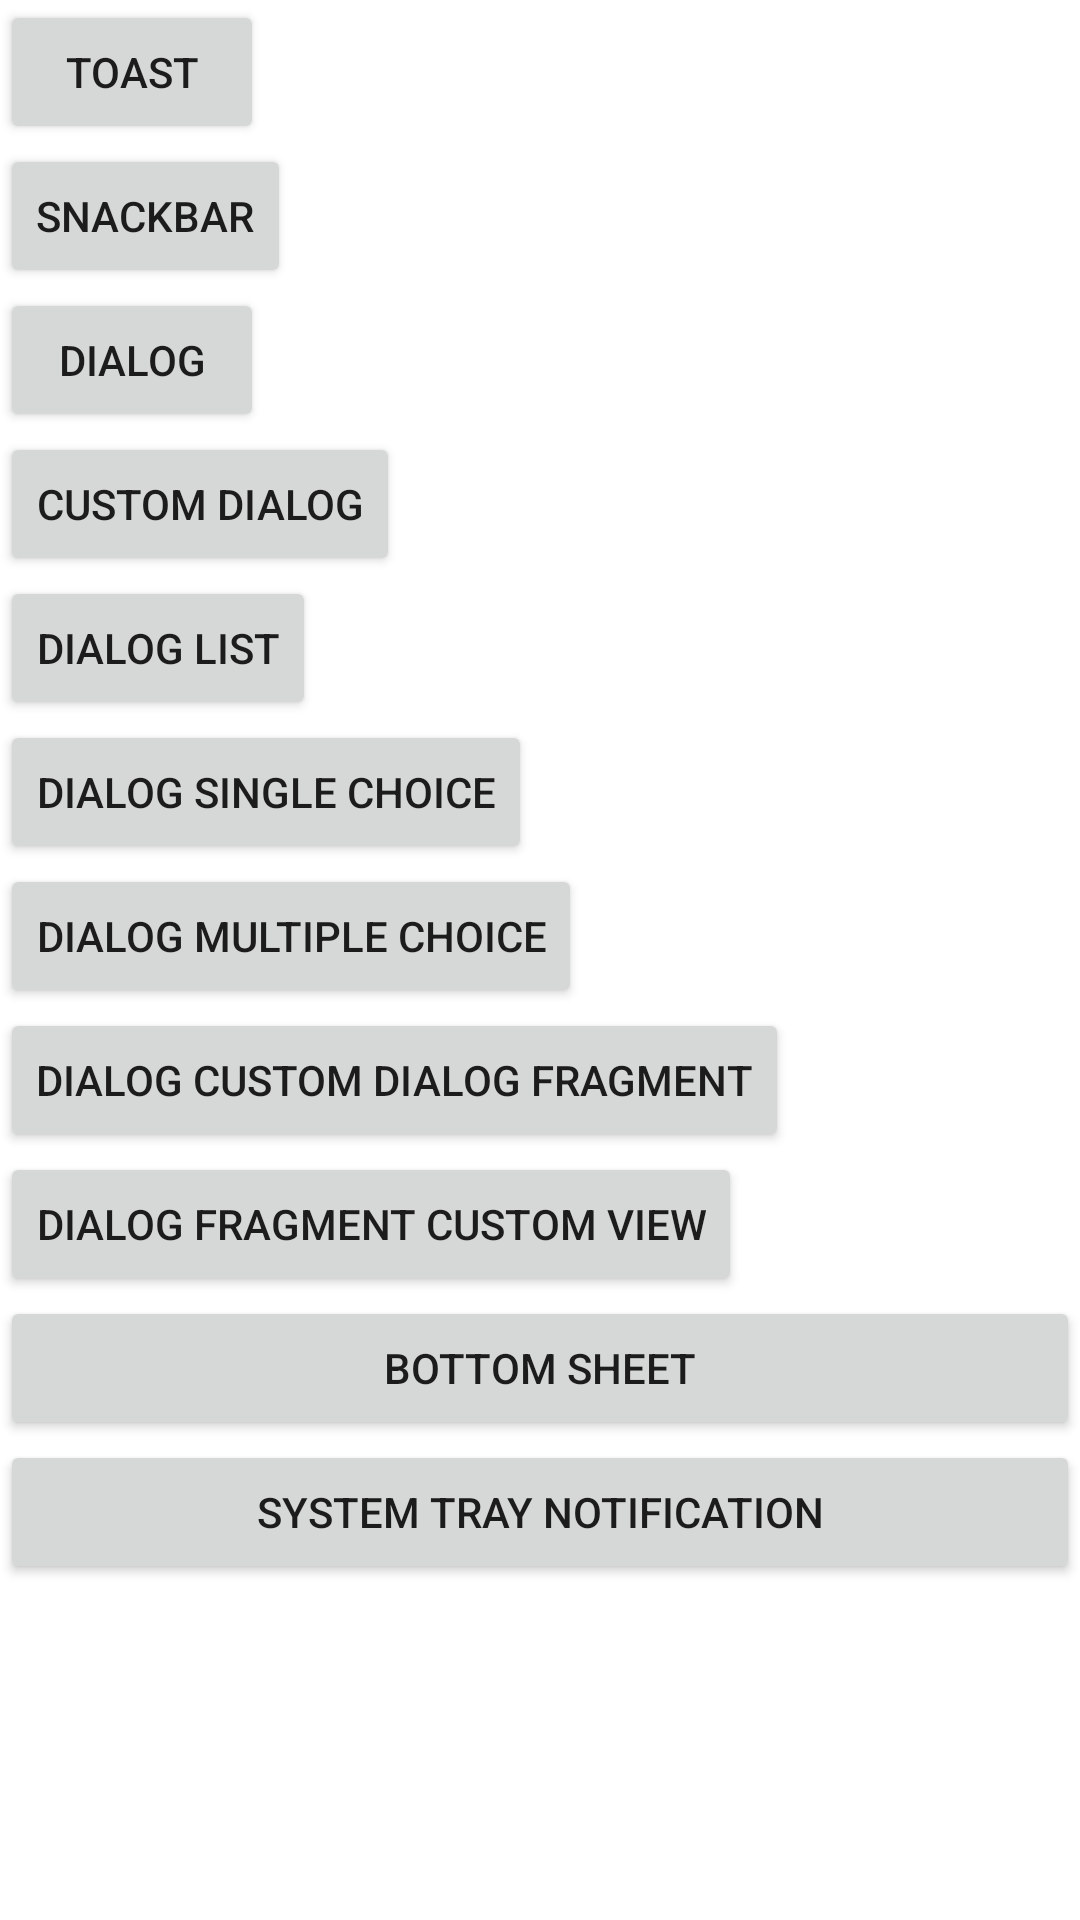

Layout XML and referenced resources for this Android screen:
<!-- AndroidManifest.xml: application theme Theme.FragmentApril4th -->
<!-- res/layout/fragment_notifications.xml -->
<?xml version="1.0" encoding="utf-8"?>
<androidx.coordinatorlayout.widget.CoordinatorLayout xmlns:android="http://schemas.android.com/apk/res/android"
    android:layout_width="match_parent"
    android:layout_height="match_parent">

    <LinearLayout
        android:layout_width="match_parent"
        android:layout_height="match_parent"
        android:orientation="vertical">

        <Button
            android:id="@+id/toast"
            android:layout_width="wrap_content"
            android:layout_height="wrap_content"
            android:text="Toast" />

        <Button
            android:id="@+id/snackbar"
            android:layout_width="wrap_content"
            android:layout_height="wrap_content"
            android:text="Snackbar" />

        <Button
            android:id="@+id/dialog"
            android:layout_width="wrap_content"
            android:layout_height="wrap_content"
            android:text="Dialog" />

        <Button
            android:id="@+id/custom_dialog"
            android:layout_width="wrap_content"
            android:layout_height="wrap_content"
            android:text="Custom Dialog" />

        <Button
            android:id="@+id/dialog_list"
            android:layout_width="wrap_content"
            android:layout_height="wrap_content"
            android:text="Dialog list" />

        <Button
            android:id="@+id/dialog_single_choice"
            android:layout_width="wrap_content"
            android:layout_height="wrap_content"
            android:text="Dialog Single Choice" />

        <Button
            android:id="@+id/dialog_multiple_choice"
            android:layout_width="wrap_content"
            android:layout_height="wrap_content"
            android:text="Dialog Multiple Choice" />

        <Button
            android:id="@+id/dialog_custom_dialog_fragment"
            android:layout_width="wrap_content"
            android:layout_height="wrap_content"
            android:text="Dialog Custom Dialog Fragment" />

        <Button
            android:id="@+id/dialog_fragment_custom_view"
            android:layout_width="wrap_content"
            android:layout_height="wrap_content"
            android:text="Dialog Fragment Custom View" />

        <Button
            android:id="@+id/bottom_sheet"
            android:layout_width="match_parent"
            android:layout_height="wrap_content"
            android:text="Bottom Sheet" />

        <Button
            android:id="@+id/system_tray_notification"
            android:layout_width="match_parent"
            android:layout_height="wrap_content"
            android:text="System Tray Notification" />

    </LinearLayout>
</androidx.coordinatorlayout.widget.CoordinatorLayout>
<!-- resources referenced by this layout -->
<resources>
  <style name="Theme.FragmentApril4th" parent="Theme.MaterialComponents.DayNight.NoActionBar">
          
          <item name="colorPrimary">@color/purple_500</item>
          <item name="colorPrimaryVariant">@color/purple_700</item>
          <item name="colorOnPrimary">@color/white</item>
          
          <item name="colorSecondary">@color/teal_200</item>
          <item name="colorSecondaryVariant">@color/teal_700</item>
          <item name="colorOnSecondary">@color/black</item>
          
          <item name="android:statusBarColor" tools:targetApi="l">?attr/colorPrimaryVariant</item>
          
      </style>
  <!-- not gathered from this repository: default colours our renderer supplied (Android Studio template values) -->
  <color name="purple_500">#FF6200EE</color>
  <color name="purple_700">#FF3700B3</color>
  <color name="teal_200">#FF03DAC5</color>
  <color name="teal_700">#FF018786</color>
  <color name="black">#FF000000</color>
  <color name="white">#FFFFFFFF</color>
</resources>
